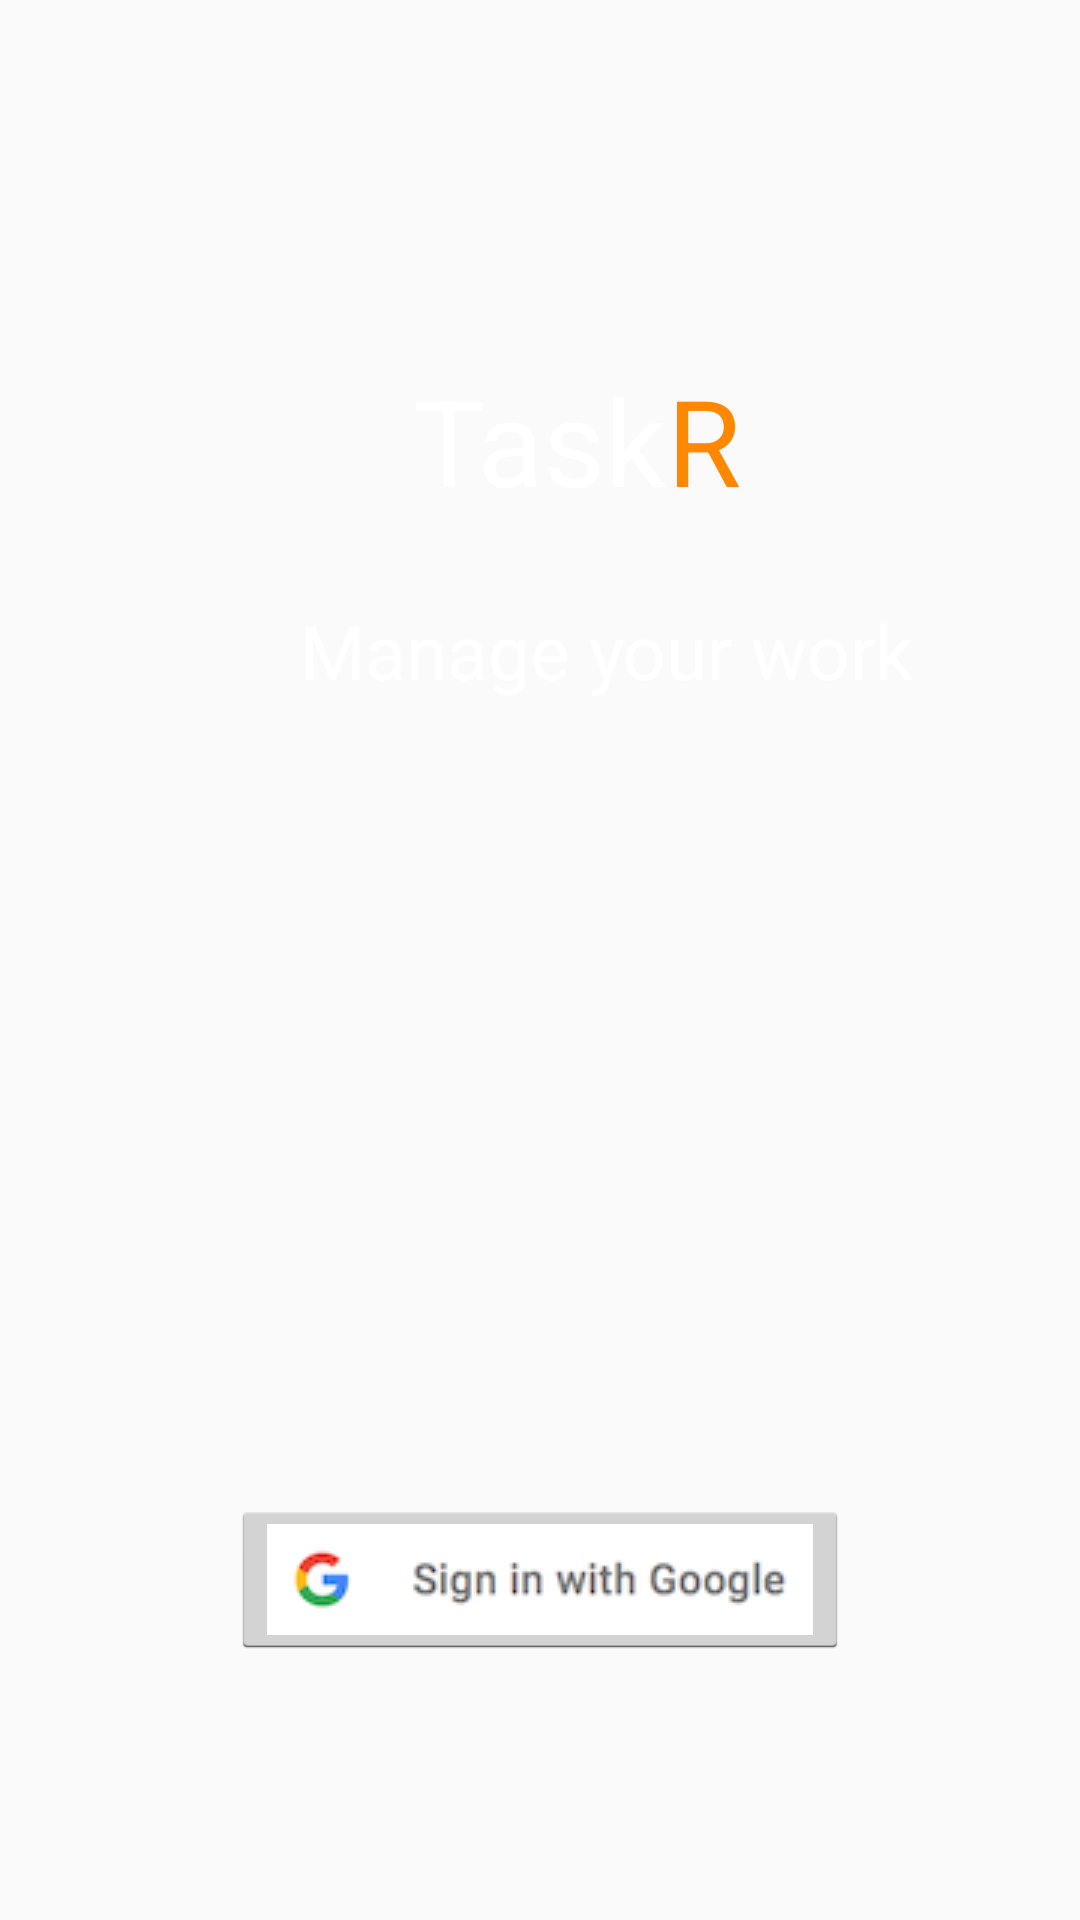

The Android layout XML behind this screen, and the referenced resources:
<!-- AndroidManifest.xml: application theme AppTheme -->
<!-- res/layout/activity_login.xml -->
<?xml version="1.0" encoding="utf-8"?>
<RelativeLayout xmlns:android="http://schemas.android.com/apk/res/android"
    xmlns:app="http://schemas.android.com/apk/res-auto"
    xmlns:tools="http://schemas.android.com/tools"
    android:layout_width="match_parent"
    android:layout_height="match_parent"
    android:background="@drawable/background"
    tools:context=".LogInActivity">


    <TextView
        android:id="@+id/main_title"
        android:layout_width="wrap_content"
        android:layout_height="wrap_content"
        android:layout_alignParentTop="true"
        android:layout_centerHorizontal="true"
        android:layout_marginTop="120dp"
        android:text="Task"
        android:textColor="@android:color/white"
        android:textSize="40dp" />

    <TextView
        android:id="@+id/main_title_R"
        android:layout_width="wrap_content"
        android:layout_height="wrap_content"
        android:layout_alignBaseline="@+id/main_title"
        android:layout_alignBottom="@+id/main_title"
        android:layout_toEndOf="@+id/main_title"
        android:text="R"
        android:textColor="@android:color/holo_orange_dark"
        android:textSize="40dp" />

    <TextView
        android:id="@+id/main_title_2"
        android:layout_width="wrap_content"
        android:layout_height="wrap_content"
        android:layout_marginLeft="100dp"
        android:layout_marginTop="200dp"
        android:text="Manage your work"
        android:textColor="@android:color/white"
        android:textSize="25dp" />

    <ImageButton
        android:id="@+id/signIn_btn"
        style="@android:style/Widget.Holo.Light.ImageButton"
        android:layout_width="wrap_content"
        android:layout_height="wrap_content"
        android:layout_alignParentBottom="true"
        android:layout_centerHorizontal="true"
        android:layout_marginBottom="87dp"
        android:adjustViewBounds="false"
        android:cropToPadding="false"
        android:elevation="0dp"
        app:srcCompat="@drawable/image00" />


</RelativeLayout>
<!-- resources referenced by this layout -->
<resources>
  <!-- drawable image00: png bitmap (drawable, 5986 bytes) -->
  <style name="AppTheme" parent="Theme.AppCompat.Light.DarkActionBar">
          
          <item name="colorPrimary">@color/colorPrimary</item>
          <item name="colorPrimaryDark">@color/colorPrimaryDark</item>
          <item name="colorAccent">@color/colorAccent</item>
      </style>
  <color name="colorPrimary">#3F51B5</color>
  <color name="colorPrimaryDark">#303F9F</color>
  <color name="colorAccent">#FF4081</color>
</resources>
